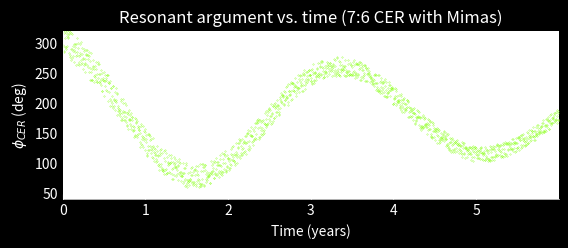

Recreate this plot in Python. (Note: this script raises an exception after producing the figure.)
# Sliding Box Fourier Spectrum of an Underdamped Sine Wave
# Author: Joseph A'Hearn
# Created 04/21/2017
#
# This program demonstrates the usefulness of a Fourier spectrum 
#   especially when the amplitude changes over time
# 

import numpy as np 
import matplotlib.pyplot as plt 
from scipy.optimize import leastsq 
import random

def initial_estimates(t_yr, period_guess, data_points):
	simulation_time = np.amax(t_yr)
	time_step = simulation_time / data_points # in terms of years
	i_period = int(np.rint((period_guess / 365.25) / time_step)) # estimate of the index at which one libration cycle is completed
	n_periods = np.floor(simulation_time / (period_guess / 365.25))
	return simulation_time, time_step, i_period, n_periods

def interval_minimum(t, phi, a, b):
	phi_min = np.amin(phi[a:b])
	i_min = np.argmin(phi[a:b])
	t_cut = t[a:b]
	t_min = t_cut[i_min]
	return t_min, phi_min

def interval_maximum(t, phi, a, b):
	phi_max = np.amax(phi[a:b])
	i_max = np.argmax(phi[a:b])
	t_cut = t[a:b]
	t_max = t_cut[i_max]
	return t_max, phi_max

def sine_fit(simulation_time, A_0, growth, shift, freq, phase):
	t_fit = np.linspace(0, simulation_time, simulation_time * 10000)
	phi_fit = A_0 * (1 + (growth * (t_fit / simulation_time))) * np.sin((freq * t_fit) + phase) + shift
	return t_fit, phi_fit

def sine_lstsq(t, phi, A_guess, growth_guess, shift_guess, freq_guess, phase_guess, data_points): 
	t_lstsq = np.linspace(0, np.amax(t), data_points)
	optimize_func = lambda x: x[0] * (1 + (x[1] * (t_lstsq / np.amax(t)))) * np.sin((x[2] * t_lstsq) + x[3]) + x[4] - phi
	A_est, growth_est, freq_est, phase_est, shift_est = leastsq(optimize_func, [A_guess, growth_guess, freq_guess, phase_guess, shift_guess])[0]
	phi_lstsq = A_est * (1 + (growth_est * (t_lstsq / np.amax(t)))) * np.sin((freq_est * t_lstsq) + phase_est) + shift_est
	A_t = A_est * (1 + (0.5 * growth_est ))
	return t_lstsq, phi_lstsq, A_t, growth_est, freq_est

def CER_fit(phi, n_periods, t_yr, i_period, data_points):
	try_no = 0
	if(np.amax(phi) - np.amin(phi) > 354):
		print(" Outside of resonance. ")
		A_est = 360 
		growth_est = 0
		rms_deviation = 0
	else:
		t_minima = []
		phi_minima = []
		t_maxima = []
		phi_maxima = []
		k = 0
		while(k < n_periods):
			minima_t, minima_phi = interval_minimum(t_yr, phi, k * i_period, i_period * (1 + k))
			t_minima.append(minima_t)
			phi_minima.append(minima_phi)
			maxima_t, maxima_phi = interval_maximum(t_yr, phi, k * i_period, i_period * (1 + k))
			t_maxima.append(maxima_t)
			phi_maxima.append(maxima_phi)
			k += 1
		# Seeing if there are any extrema in the incomplete period at the end of the simulation
		minima_t, minima_phi = interval_minimum(t_yr, phi, k * i_period, len(t_yr) - 1)
		t_minima.append(minima_t)
		phi_minima.append(minima_phi)
		maxima_t, maxima_phi = interval_maximum(t_yr, phi, k * i_period, len(t_yr) - 1)
		t_maxima.append(maxima_t)
		phi_maxima.append(maxima_phi)
		# initial amplitude: use the first max and the first min
		A_0 = (phi_maxima[0] - phi_minima[0]) / 2
		# final amplitude: use the last max and the last min
		A_f = (phi_maxima[len(phi_maxima) - 1] - phi_minima[len(phi_minima) - 1]) / 2
		#A_avg = (A_0 + A_f) / 2
		growth = (A_f - A_0) / A_0
		# shift: guess at the midpoint position of the sine function
		shift = phi_minima[0] + A_0
		# period and frequency: x difference between extrema (should be about 4 years); assume it stays constant
		maxima_period = t_maxima[1] - t_maxima[0]
		minima_period = t_minima[1] - t_minima[0]
		period = (maxima_period + minima_period) / 2
		freq = 2 * np.pi / period
		# phase: using phi/amplitude
		if (np.absolute(np.arcsin((shift - phi[0]) / A_0)) <= 1):
			phase = np.arcsin((shift - phi[0]) / A_0) + np.pi # not sure why adding pi makes this work better
		else:
			# we need another way to compute the phase if an invalid value is encountered in arcsin (e.g. slightly greater than 1)
			phase = np.pi
		t_fit, phi_fit = sine_fit(simulation_time, A_0, growth, shift, freq, phase)
		#ax.plot(t_fit, phi_fit, c='g', label=(str(body) + ' initial guess')) 
		
		t_lstsq, phi_lstsq, A_est, growth_est, freq_est = sine_lstsq(t_yr, phi, A_0, growth, shift, freq, phase, data_points)

		# 10 attempts to fix when the magnitude of the growth constant > 1
		attempts = 0
		while(np.absolute(growth_est) > 1.0 and attempts < 10):
			delta0 = random.uniform(3.0, 10.0)
			delta1 = random.uniform(1.0, 2.0)
			t_lstsq, phi_lstsq, A_est, growth_est, freq_est = sine_lstsq(t_yr, phi, (A_0 + A_est) / 2, growth_est / delta0, shift, freq * delta1, phase, data_points)
			attempts += 1
			try_no += 1

		if(np.absolute(growth_est) > 1.0):
			A_est = np.nan

		variance = 0
		for j in range(data_points):
			variance += (phi[j] - phi_lstsq[j])**2
		rms_deviation = np.sqrt(variance / (j + 1))
		# 10 attempts to fix when it's way off
		attempts = 0
		while(rms_deviation > 15 and attempts < 10):
			delta1 = random.uniform(0.7, 1.3)
			delta2 = random.uniform(0.7, 1.3)
			delta3 = random.uniform(0.7, 1.3)
			t_lstsq, phi_lstsq, A_est, growth_est = sine_lstsq(t_yr, phi, delta1 * A_0, growth, shift, delta2 * freq, delta3 * phase, data_points)
			variance = 0
			for i in range(data_points):
				variance += (phi[i] - phi_lstsq[i])**2
			rms_deviation = np.sqrt(variance / (i + 1))
			attempts += 1
			try_no += 100

		if(rms_deviation > 20):
			A_est = (A_0 + A_f) / 2 
		
		if(np.absolute(growth_est) > 1.0):
			A_est = np.nan

		if(rms_deviation > 20 or np.absolute(growth_est) > 1.0):
			ax1.plot(t_lstsq, phi_lstsq, c='y') # yellow means the recorded amplitude does not correspond to the fit; the fit is probably off
		else:
			ax1.plot(t_lstsq, phi_lstsq, c='r', label='Amplitude = ' + str("{:.2f}".format(A_est)) + ' deg\nPeriod = ' + str("{:.2f}".format(730.5 * np.pi / freq_est) + ' days') )
		#ax1.plot(t_lstsq, phi_lstsq, c='r', label=(str(body) + ' least squares fit')) # should include parameters in label or put them on the plot in some other way
		
	return A_est, growth_est, rms_deviation, try_no

black = True
sliding_box = True

data_points = 4000
simulation_time = 16
t_yr = np.linspace(0, simulation_time, data_points)
t = np.linspace(0, simulation_time * 365.25, data_points)

phi_CER = []
# fake data
shift_from_zero = 180
phase_shift = 0.2
A_initial = 123
omega_1 = 0.67
omega_2 = 1.8
for i in range(data_points):
	noise = random.uniform(-25.0, 25.0)
	phi_CER.append(A_initial * np.exp(-3 * omega_1 * t_yr[i] / simulation_time) * np.cos((omega_2 * t_yr[i]) + phase_shift) + shift_from_zero + (noise * np.exp(-3 * omega_1 * t_yr[i] / simulation_time)))



if(sliding_box == False):
	# taking the fourier transform by brute force
	#expected_period = 3
	#period_margin_of_error = 2
	#expected_freq = 2 * np.pi / expected_period
	#freq_margin_of_error = 2 * np.pi / (expected_period - period_margin_of_error)
	n_samples = 2**10
	#sample_freq = np.linspace(0.003, 0.03, n_samples)
	#sample_period = np.linspace(10, 3500, n_samples)
	sample_period = np.linspace(2**9, 2**11, n_samples)
	y_1_omega = []
	y_2_omega = []
	amplitude_fourier = []
	period_by_fourier = []
	phi = phi_CER - np.mean(phi_CER)
	for i in range(n_samples):
		#y_1_omega.append(np.sum(phi_CER * np.cos(sample_freq[i] * t)))
		#y_2_omega.append(np.sum(phi_CER * np.sin(sample_freq[i] * t)))
		y_1_omega.append(np.sum(phi * np.cos(2 * np.pi * t / sample_period[i])))
		y_2_omega.append(np.sum(phi * np.sin(2 * np.pi * t / sample_period[i])))
		amplitude_fourier.append(2 * np.sqrt(y_1_omega[i]**2 + y_2_omega[i]**2) / data_points)
		#period_by_fourier.append(2 * np.pi / sample_freq[i])
	
	#transform_of_phi_CER = fft(phi_CER)
	#xf = np.linspace(2 * np.pi / 3500, 2 * np.pi / 10, data_points)
	#Tf = 2 * np.pi / xf
	
	print(np.amax(amplitude_fourier))
	print(sample_period[np.argmax(amplitude_fourier)])
	#print(period_by_fourier[np.argmax(amplitude_fourier)])

if(sliding_box == True):
# split into a chunk of time that will slide until the end
	end_of_first_interval_idx = int(round(3 * data_points / 8))
	t_i = t_yr[:end_of_first_interval_idx]
	phi_i = phi_CER[:end_of_first_interval_idx]

	j = 0
	slide = 30
	while(end_of_first_interval_idx + (slide * j) < data_points):

		t = np.linspace(0, t_yr[end_of_first_interval_idx] * 365.25, int(round(3 * data_points / 8)))
		# taking the fourier transform by brute force
		n_samples = 2**10
		sample_period = np.linspace(2**9, 2**11, n_samples)
		y_1_omega = []
		y_2_omega = []
		amplitude_fourier = []
		period_by_fourier = []
		for i in range(n_samples):
			y_1_omega.append(np.sum(phi_i * np.cos(2 * np.pi * t / sample_period[i])))
			y_2_omega.append(np.sum(phi_i * np.sin(2 * np.pi * t / sample_period[i])))
			amplitude_fourier.append(2 * np.sqrt(y_1_omega[i]**2 + y_2_omega[i]**2) / data_points)
	
		if (black == True):
			fig = plt.figure(facecolor='black')
		else:
			fig = plt.figure()
		
		ax1 = fig.add_subplot(211)
		ax1.set_xlabel('Time (years)')
		ax1.set_ylabel(r'$\phi_{CER}$ (deg)')
		ax1.set_title("Resonant argument vs. time (7:6 CER with Mimas)")
		ax1.set_xlim([t_i[0], t_i[-1]])
		ax1.set_ylim([40, 320])

		if(black==True):
			ax1.spines['top'].set_visible(False)
			ax1.spines['right'].set_visible(False)
			ax1.spines['bottom'].set_linewidth(0.5)
			ax1.spines['left'].set_linewidth(0.5)
			ax1.spines['bottom'].set_color('white')
			ax1.spines['left'].set_color('white')
			ax1.title.set_color('white')
			ax1.yaxis.label.set_color('white')
			ax1.xaxis.label.set_color('white')
			ax1.tick_params(axis='x', colors='white')
			ax1.tick_params(axis='y', colors='white')
			ax1.tick_params(axis='both', direction='in')
			ax1.get_xaxis().tick_bottom()
			ax1.get_yaxis().tick_left()
			ax1.scatter(t_i, phi_i, c='chartreuse', s=0.05)
		else:
			ax1.scatter(t_i, phi_i, s=0.05)
		
		simulation_time, time_step, i_period, n_periods = initial_estimates(t_yr, sample_period[np.argmax(amplitude_fourier)], data_points)
		A_CER, growth_CER, rms_dev_CER, try_no = CER_fit(phi_CER, n_periods, t_yr, i_period, data_points)
		
		ax2 = fig.add_subplot(212)
		ax2.set_xlabel('Period (days)')
		ax2.set_ylabel('Amplitude (deg)')
		#ax2.set_xlim([0, 3000])
		ax2.set_ylim([0, 70])
		ax2.set_title("Fourier spectrum of resonant argument (7:6 CER with Mimas)")
	
		if(black == True):
			ax2.spines['top'].set_visible(False)
			ax2.spines['right'].set_visible(False)
			ax2.spines['bottom'].set_linewidth(0.5)
			ax2.spines['left'].set_linewidth(0.5)
			ax2.spines['bottom'].set_color('white')
			ax2.spines['left'].set_color('white')
			ax2.title.set_color('white')
			ax2.yaxis.label.set_color('white')
			ax2.xaxis.label.set_color('white')
			ax2.tick_params(axis='x', colors='white')
			ax2.tick_params(axis='y', colors='white')
			ax2.tick_params(axis='both', direction='in')
			ax2.get_xaxis().tick_bottom()
			ax2.get_yaxis().tick_left()
			ax2.plot(sample_period, amplitude_fourier, c='chartreuse', label='Amplitude = ' + str("{:.2f}".format(np.amax(amplitude_fourier))) + ' deg\nPeriod = ' + str("{:.2f}".format(sample_period[np.argmax(amplitude_fourier)])) + ' days')
		else:
			ax2.plot(sample_period, amplitude_fourier, label='Amplitude = ' + str(np.amax(amplitude_fourier)) + ' deg\nPeriod = ' + str(sample_period[np.argmax(amplitude_fourier)]) + ' days')
		
		ax1.legend(loc=0, prop={'size':6})
		ax2.legend(loc=0, prop={'size':6})
		plt.tight_layout()
		if(black==True):
			ax1.figure.savefig("Damped_wave_black" + str(j) + ".png", facecolor=fig.get_facecolor(), transparent=True)
		else:
			ax1.figure.savefig("Damped_wave" + str(j) + ".png")
		plt.clf()
		# slide the box
		print("Progress {:2.1%}".format((end_of_first_interval_idx + (slide * j)) / data_points), end="\r")
		j += 1	
		t_i = t_yr[(slide * j) : (end_of_first_interval_idx + (slide * j))]
		phi_i = phi_CER[(slide * j) : (end_of_first_interval_idx + (slide * j))]	